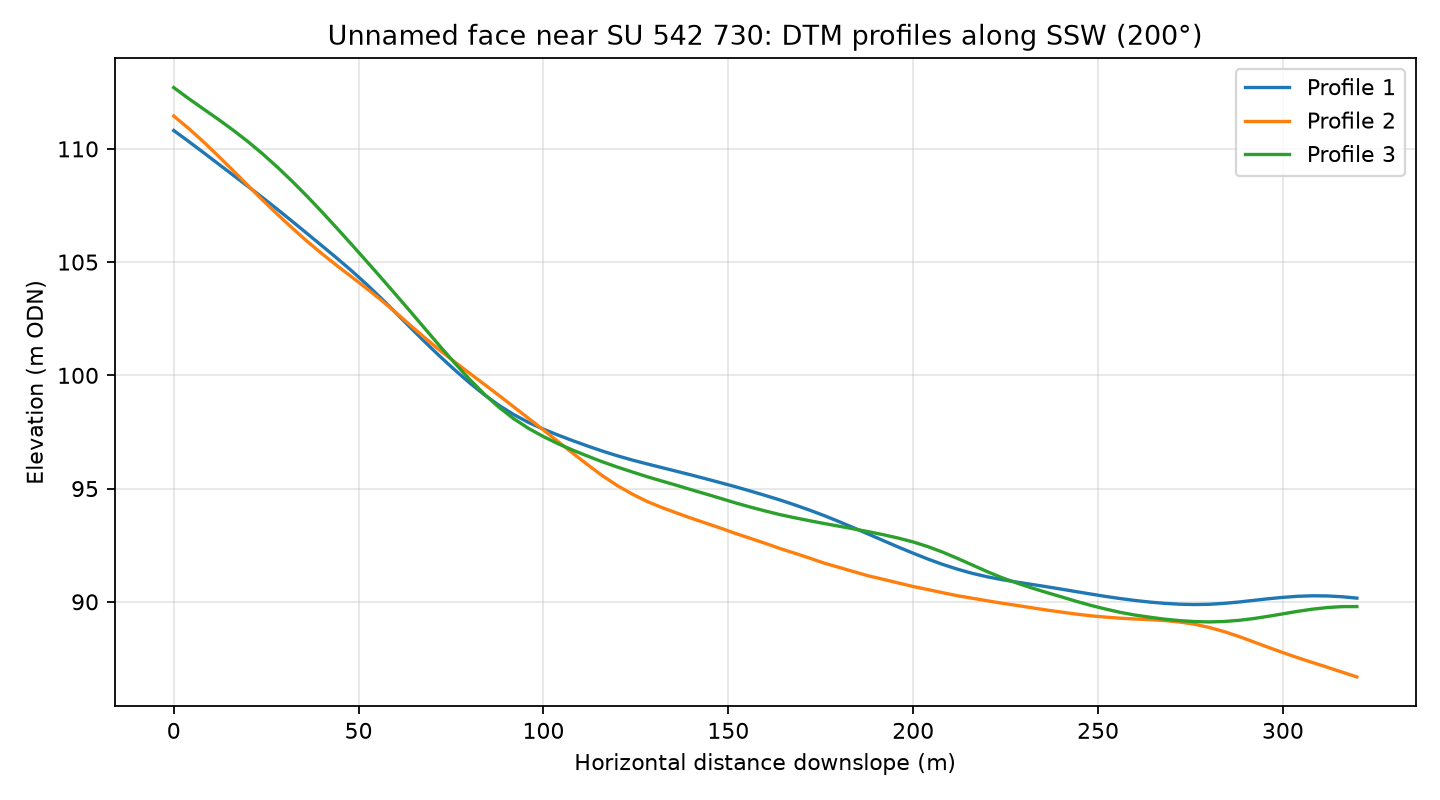

The file beside this chart, header and first rows:
profile, distance_m, elevation_m
1, 0.0, 110.8
1, 4.0, 110.3
1, 8.0, 109.8
1, 12.0, 109.3
1, 16.0, 108.9
1, 20.0, 108.4
1, 24.0, 107.9
1, 28.0, 107.3
1, 32.0, 106.8
1, 36.0, 106.3
1, 40.0, 105.7
1, 44.0, 105.2
1, 48.0, 104.6
1, 52.0, 104
1, 56.0, 103.4
1, 60.0, 102.8
1, 64.0, 102.1
1, 68.0, 101.5
1, 72.0, 100.8
1, 76.0, 100.2
1, 80.0, 99.67
1, 84.0, 99.14
1, 88.0, 98.67
1, 92.0, 98.26
1, 96.0, 97.92
1, 100.0, 97.62
1, 104.0, 97.36
1, 108.0, 97.11
1, 112.0, 96.88
1, 116.0, 96.65
1, 120.0, 96.45
1, 124.0, 96.26
1, 128.0, 96.09
1, 132.0, 95.93
1, 136.0, 95.77
1, 140.0, 95.6
1, 144.0, 95.43
1, 148.0, 95.26
1, 152.0, 95.08
1, 156.0, 94.89
1, 160.0, 94.7
1, 164.0, 94.5
1, 168.0, 94.28
1, 172.0, 94.05
1, 176.0, 93.8
1, 180.0, 93.54
1, 184.0, 93.26
1, 188.0, 92.98
1, 192.0, 92.7
1, 196.0, 92.42
1, 200.0, 92.15
1, 204.0, 91.89
1, 208.0, 91.65
1, 212.0, 91.44
1, 216.0, 91.26
1, 220.0, 91.11
1, 224.0, 90.98
1, 228.0, 90.87
1, 232.0, 90.77
1, 236.0, 90.67
... 183 more rows
